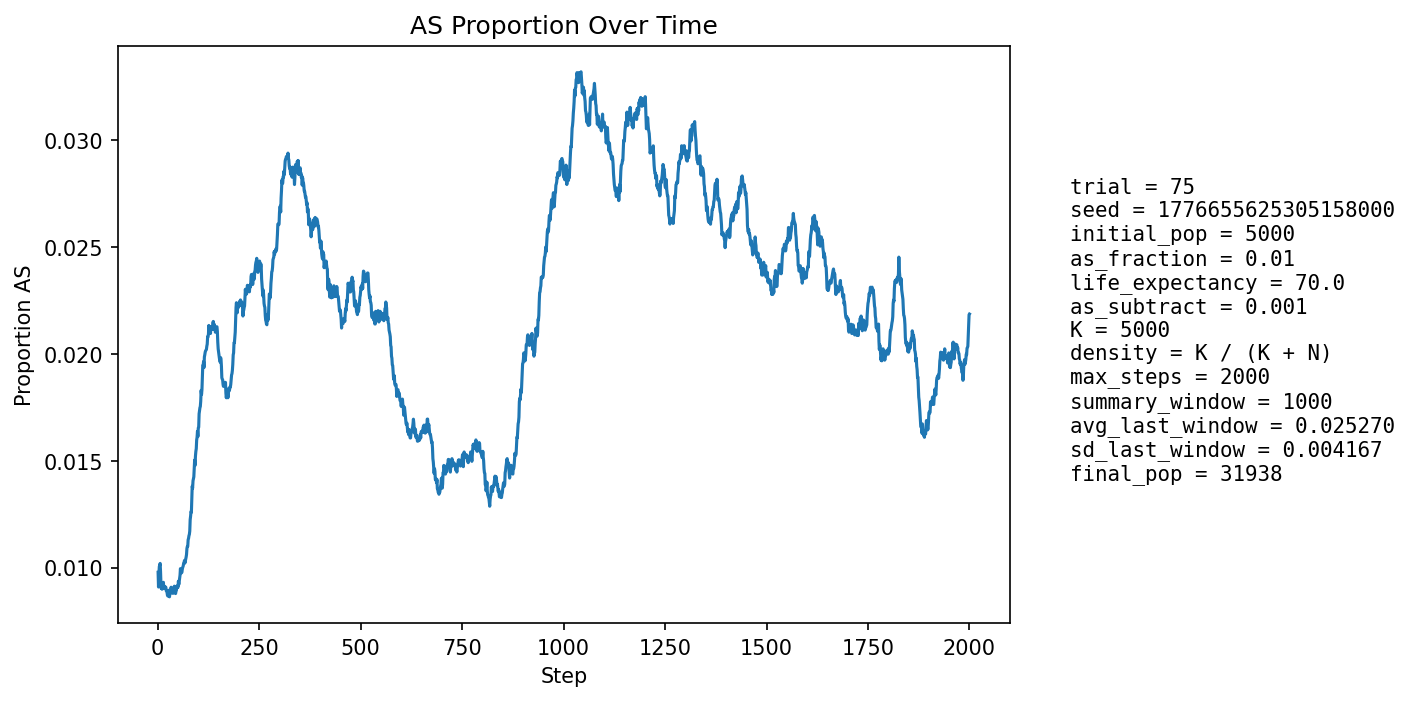

Source data for this figure (header and first rows):
step, population_size, births, newborn_AA, newborn_AS, newborn_SS, prop_newborn_AA, prop_newborn_AS, prop_newborn_SS, prop_repro_AA, prop_repro_AS, prop_AS_population
1, 5932, 1271, 1263, 8, 0, 0.9937, 0.006294, 0.0, 0.9906, 0.009441, 0.009777
2, 6711, 1164, 1159, 5, 0, 0.9957, 0.004296, 0.0, 0.9906, 0.009434, 0.00909
3, 7415, 1087, 1074, 13, 0, 0.988, 0.01196, 0.0, 0.9906, 0.009427, 0.00971
4, 8066, 1033, 1021, 12, 0, 0.9884, 0.01162, 0.0, 0.9879, 0.01209, 0.01004
5, 8999, 1317, 1303, 14, 0, 0.9894, 0.01063, 0.0, 0.9895, 0.01046, 0.01011
6, 10105, 1505, 1489, 16, 0, 0.9894, 0.01063, 0.0, 0.991, 0.009018, 0.01019
7, 11316, 1625, 1613, 12, 0, 0.9926, 0.007385, 0.0, 0.9904, 0.009574, 0.009809
8, 12587, 1700, 1691, 9, 0, 0.9947, 0.005294, 0.0, 0.9901, 0.009912, 0.009216
9, 13981, 1834, 1821, 13, 0, 0.9929, 0.007088, 0.0, 0.9899, 0.01008, 0.009012
10, 15500, 1982, 1962, 20, 0, 0.9899, 0.01009, 0.0, 0.9898, 0.01024, 0.009161
11, 17133, 2121, 2105, 16, 0, 0.9925, 0.007544, 0.0, 0.9902, 0.009776, 0.008989
12, 18845, 2238, 2214, 24, 0, 0.9893, 0.01072, 0.0, 0.9915, 0.008481, 0.00918
13, 20461, 2189, 2167, 22, 0, 0.9899, 0.01005, 0.0, 0.9916, 0.008431, 0.009286
14, 22023, 2201, 2180, 21, 0, 0.9905, 0.009541, 0.0, 0.9909, 0.009101, 0.009308
15, 23547, 2251, 2237, 14, 0, 0.9938, 0.006219, 0.0, 0.9914, 0.008632, 0.009046
16, 25018, 2324, 2303, 21, 0, 0.991, 0.009036, 0.0, 0.9912, 0.008817, 0.009033
17, 26368, 2343, 2320, 23, 0, 0.9902, 0.009816, 0.0, 0.9911, 0.008885, 0.009064
18, 27568, 2344, 2322, 22, 0, 0.9906, 0.009386, 0.0, 0.9912, 0.00884, 0.009105
19, 28645, 2345, 2326, 19, 0, 0.9919, 0.008102, 0.0, 0.9914, 0.00864, 0.009042
20, 29627, 2355, 2333, 22, 0, 0.9907, 0.009342, 0.0, 0.991, 0.009022, 0.00908
21, 30513, 2356, 2340, 16, 0, 0.9932, 0.006791, 0.0, 0.9906, 0.009378, 0.008914
22, 31279, 2343, 2322, 21, 0, 0.991, 0.008963, 0.0, 0.9907, 0.009315, 0.008888
23, 31906, 2321, 2303, 18, 0, 0.9922, 0.007755, 0.0, 0.9907, 0.009321, 0.008838
24, 32394, 2297, 2282, 15, 0, 0.9935, 0.00653, 0.0, 0.9908, 0.009201, 0.008705
25, 32768, 2287, 2269, 18, 0, 0.9921, 0.007871, 0.0, 0.9912, 0.00877, 0.008667
26, 33048, 2281, 2258, 23, 0, 0.9899, 0.01008, 0.0, 0.9913, 0.008706, 0.008836
27, 33234, 2272, 2248, 24, 0, 0.9894, 0.01056, 0.0, 0.9911, 0.008906, 0.008937
28, 33334, 2258, 2243, 15, 0, 0.9934, 0.006643, 0.0, 0.9915, 0.008515, 0.00876
29, 33370, 2245, 2229, 16, 0, 0.9929, 0.007127, 0.0, 0.9917, 0.008308, 0.008631
30, 33361, 2235, 2210, 25, 0, 0.9888, 0.01119, 0.0, 0.9916, 0.008395, 0.008783
31, 33323, 2227, 2207, 20, 0, 0.991, 0.008981, 0.0, 0.9913, 0.008722, 0.008823
32, 33249, 2217, 2198, 19, 0, 0.9914, 0.00857, 0.0, 0.9916, 0.008357, 0.008812
33, 33147, 2208, 2179, 29, 0, 0.9869, 0.01313, 0.0, 0.9916, 0.008408, 0.009081
34, 33026, 2201, 2187, 14, 0, 0.9936, 0.006361, 0.0, 0.9913, 0.008695, 0.008902
35, 32896, 2197, 2175, 22, 0, 0.99, 0.01001, 0.0, 0.9911, 0.008859, 0.009028
36, 32763, 2195, 2180, 15, 0, 0.9932, 0.006834, 0.0, 0.9909, 0.009137, 0.008882
37, 32635, 2193, 2178, 15, 0, 0.9932, 0.00684, 0.0, 0.9902, 0.00978, 0.008794
38, 32512, 2191, 2173, 18, 0, 0.9918, 0.008215, 0.0, 0.9907, 0.009278, 0.008797
39, 32396, 2189, 2168, 21, 0, 0.9904, 0.009593, 0.0, 0.9907, 0.009255, 0.008921
40, 32292, 2188, 2165, 23, 0, 0.9895, 0.01051, 0.0, 0.9907, 0.009288, 0.009042
41, 32204, 2188, 2168, 20, 0, 0.9909, 0.009141, 0.0, 0.9908, 0.009192, 0.009129
42, 32124, 2188, 2172, 16, 0, 0.9927, 0.007313, 0.0, 0.9912, 0.008847, 0.009028
43, 32052, 2188, 2173, 15, 0, 0.9931, 0.006856, 0.0, 0.9911, 0.008927, 0.008861
44, 31993, 2188, 2172, 16, 0, 0.9927, 0.007313, 0.0, 0.9909, 0.009127, 0.008783
45, 31945, 2189, 2168, 21, 0, 0.9904, 0.009593, 0.0, 0.9914, 0.008643, 0.00889
46, 31906, 2191, 2169, 22, 0, 0.99, 0.01004, 0.0, 0.9912, 0.008772, 0.008932
47, 31876, 2192, 2166, 26, 0, 0.9881, 0.01186, 0.0, 0.9917, 0.008345, 0.009129
48, 31857, 2193, 2176, 17, 0, 0.9922, 0.007752, 0.0, 0.9916, 0.00841, 0.009072
49, 31843, 2194, 2172, 22, 0, 0.99, 0.01003, 0.0, 0.9912, 0.008782, 0.009139
50, 31834, 2195, 2176, 19, 0, 0.9913, 0.008656, 0.0, 0.991, 0.009029, 0.009078
51, 31831, 2195, 2166, 29, 0, 0.9868, 0.01321, 0.0, 0.9907, 0.009275, 0.009362
52, 31831, 2196, 2182, 14, 0, 0.9936, 0.006375, 0.0, 0.991, 0.008963, 0.009205
53, 31833, 2197, 2173, 24, 0, 0.9891, 0.01092, 0.0, 0.9909, 0.009083, 0.009361
54, 31842, 2198, 2175, 23, 0, 0.9895, 0.01046, 0.0, 0.9907, 0.009265, 0.009547
55, 31849, 2198, 2176, 22, 0, 0.99, 0.01001, 0.0, 0.9899, 0.01012, 0.009639
56, 31859, 2199, 2170, 29, 0, 0.9868, 0.01319, 0.0, 0.99, 0.009997, 0.00995
57, 31870, 2199, 2185, 14, 0, 0.9936, 0.006367, 0.0, 0.9898, 0.01018, 0.00979
58, 31880, 2199, 2176, 23, 0, 0.9895, 0.01046, 0.0, 0.9898, 0.01017, 0.009912
59, 31889, 2199, 2185, 14, 0, 0.9936, 0.006367, 0.0, 0.99, 0.009986, 0.009753
60, 31898, 2200, 2178, 22, 0, 0.99, 0.01, 0.0, 0.9893, 0.01072, 0.009844
... 1,940 more rows
